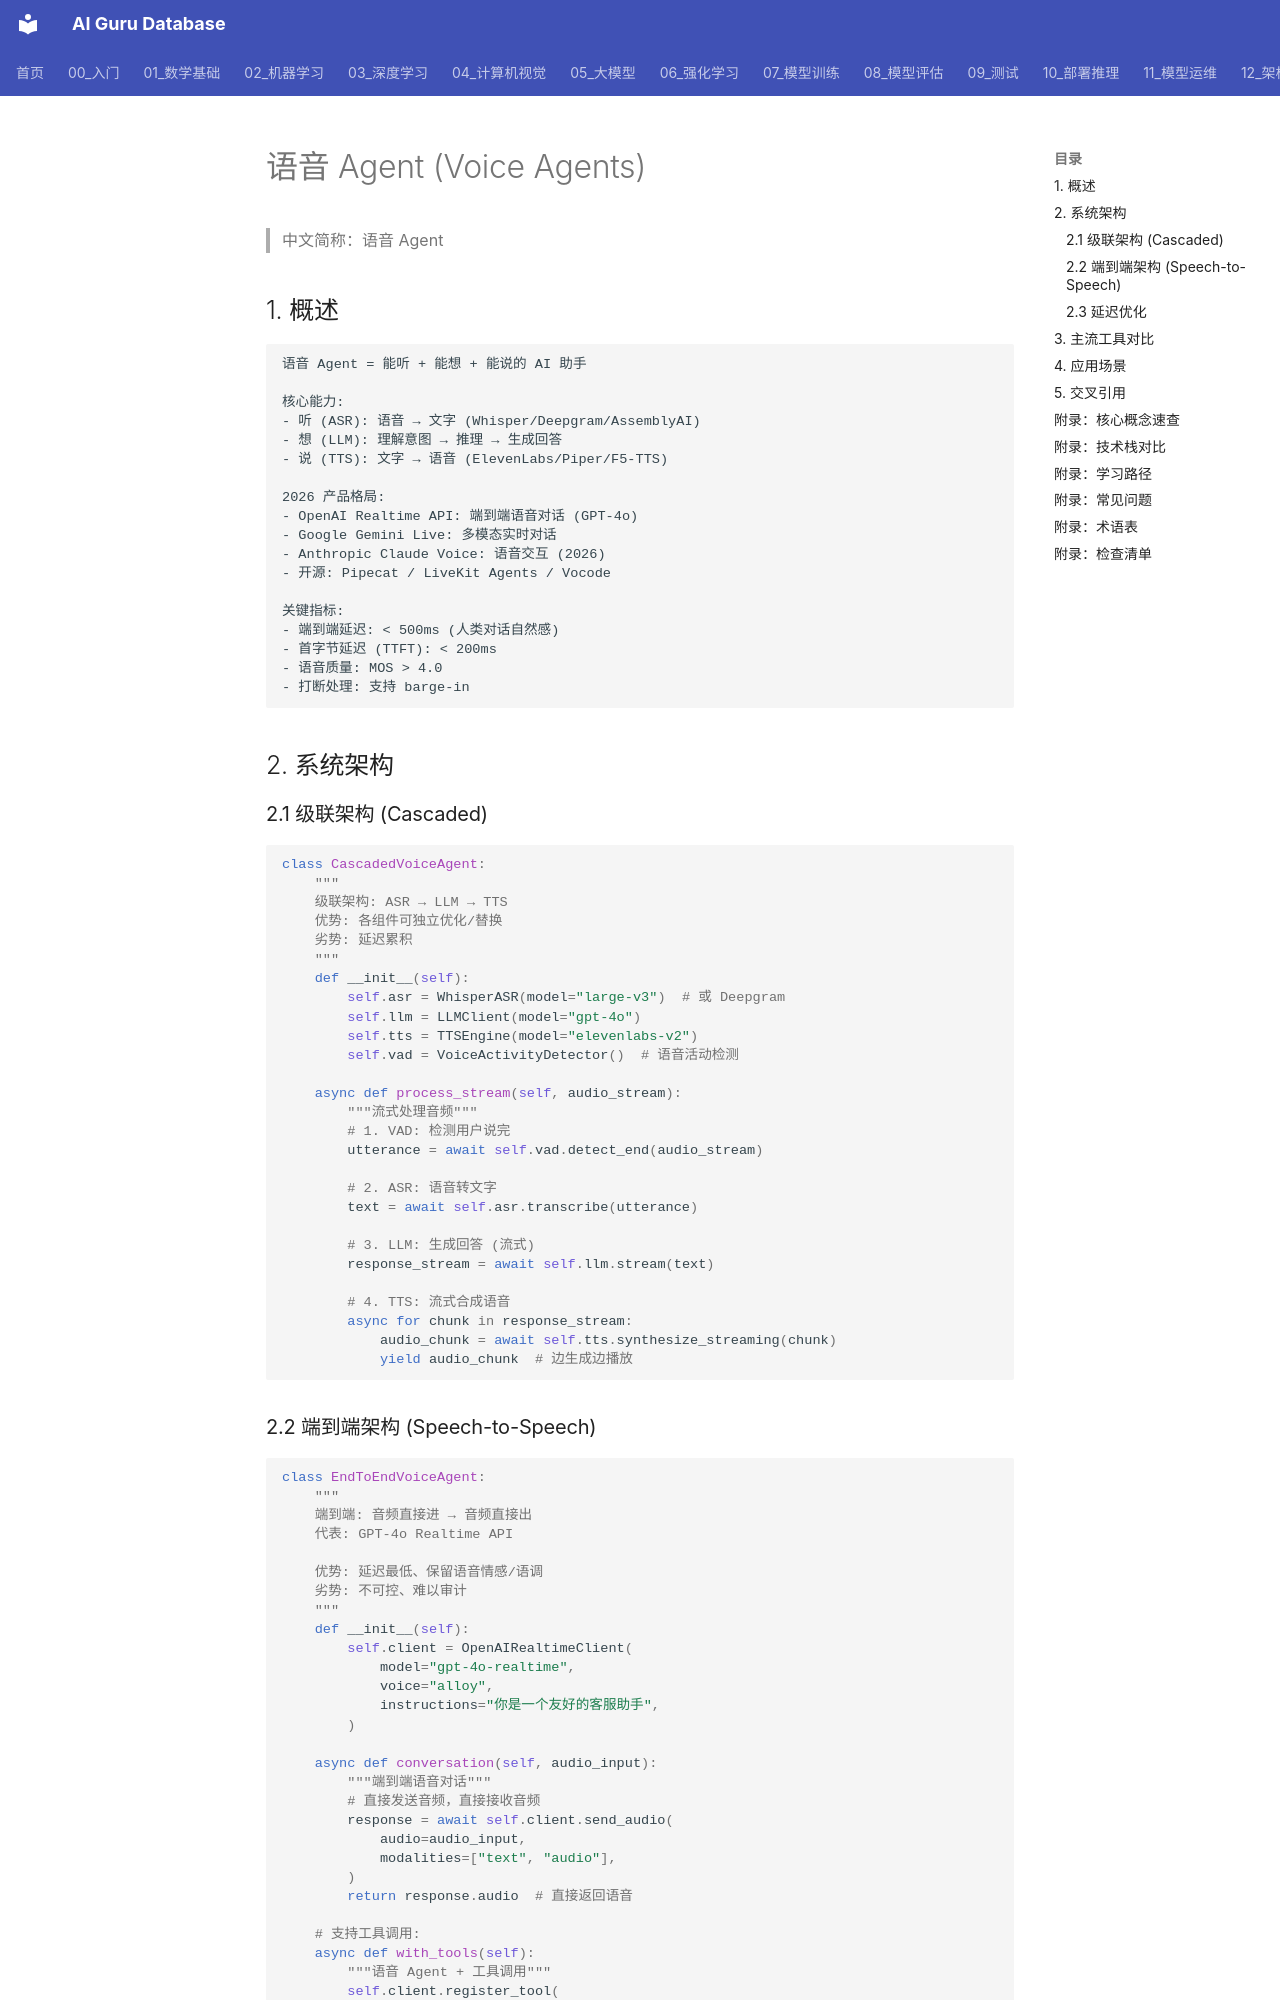

repository: ai-guru-global/ai-guru-database · page: 15_智能体/17_Agent应用/03_Voice_Agent/index.html · generator: mkdocs

---
title: 语音 Agent (Voice Agents)
category: 05-agents
tags: ["voice-agent", "realtime-conversation", "tts", "asr", "speech-ai"]
summary: "语音 Agent 完整技术体系：实时对话架构、ASR/TTS 管线、GPT-4o 语音模式、开源方案（Whisper/Piper/F5-TTS）、延迟优化与 2026 企业应用。"
created: 2026-07-21
updated: 2026-07-21
tier: supporting
sources: []

name_zh: "语音 Agent"
---
# 语音 Agent (Voice Agents)

> 中文简称：语音 Agent

## 1. 概述

```
语音 Agent = 能听 + 能想 + 能说的 AI 助手

核心能力:
- 听 (ASR): 语音 → 文字 (Whisper/Deepgram/AssemblyAI)
- 想 (LLM): 理解意图 → 推理 → 生成回答
- 说 (TTS): 文字 → 语音 (ElevenLabs/Piper/F5-TTS)

2026 产品格局:
- OpenAI Realtime API: 端到端语音对话 (GPT-4o)
- Google Gemini Live: 多模态实时对话
- Anthropic Claude Voice: 语音交互 (2026)
- 开源: Pipecat / LiveKit Agents / Vocode

关键指标:
- 端到端延迟: < 500ms (人类对话自然感)
- 首字节延迟 (TTFT): < 200ms
- 语音质量: MOS > 4.0
- 打断处理: 支持 barge-in
```

## 2. 系统架构

### 2.1 级联架构 (Cascaded)

```python
class CascadedVoiceAgent:
    """
    级联架构: ASR → LLM → TTS
    优势: 各组件可独立优化/替换
    劣势: 延迟累积
    """
    def __init__(self):
        self.asr = WhisperASR(model="large-v3")  # 或 Deepgram
        self.llm = LLMClient(model="gpt-4o")
        self.tts = TTSEngine(model="elevenlabs-v2")
        self.vad = VoiceActivityDetector()  # 语音活动检测
    
    async def process_stream(self, audio_stream):
        """流式处理音频"""
        # 1. VAD: 检测用户说完
        utterance = await self.vad.detect_end(audio_stream)
        
        # 2. ASR: 语音转文字
        text = await self.asr.transcribe(utterance)
        
        # 3. LLM: 生成回答 (流式)
        response_stream = await self.llm.stream(text)
        
        # 4. TTS: 流式合成语音
        async for chunk in response_stream:
            audio_chunk = await self.tts.synthesize_streaming(chunk)
            yield audio_chunk  # 边生成边播放
```
